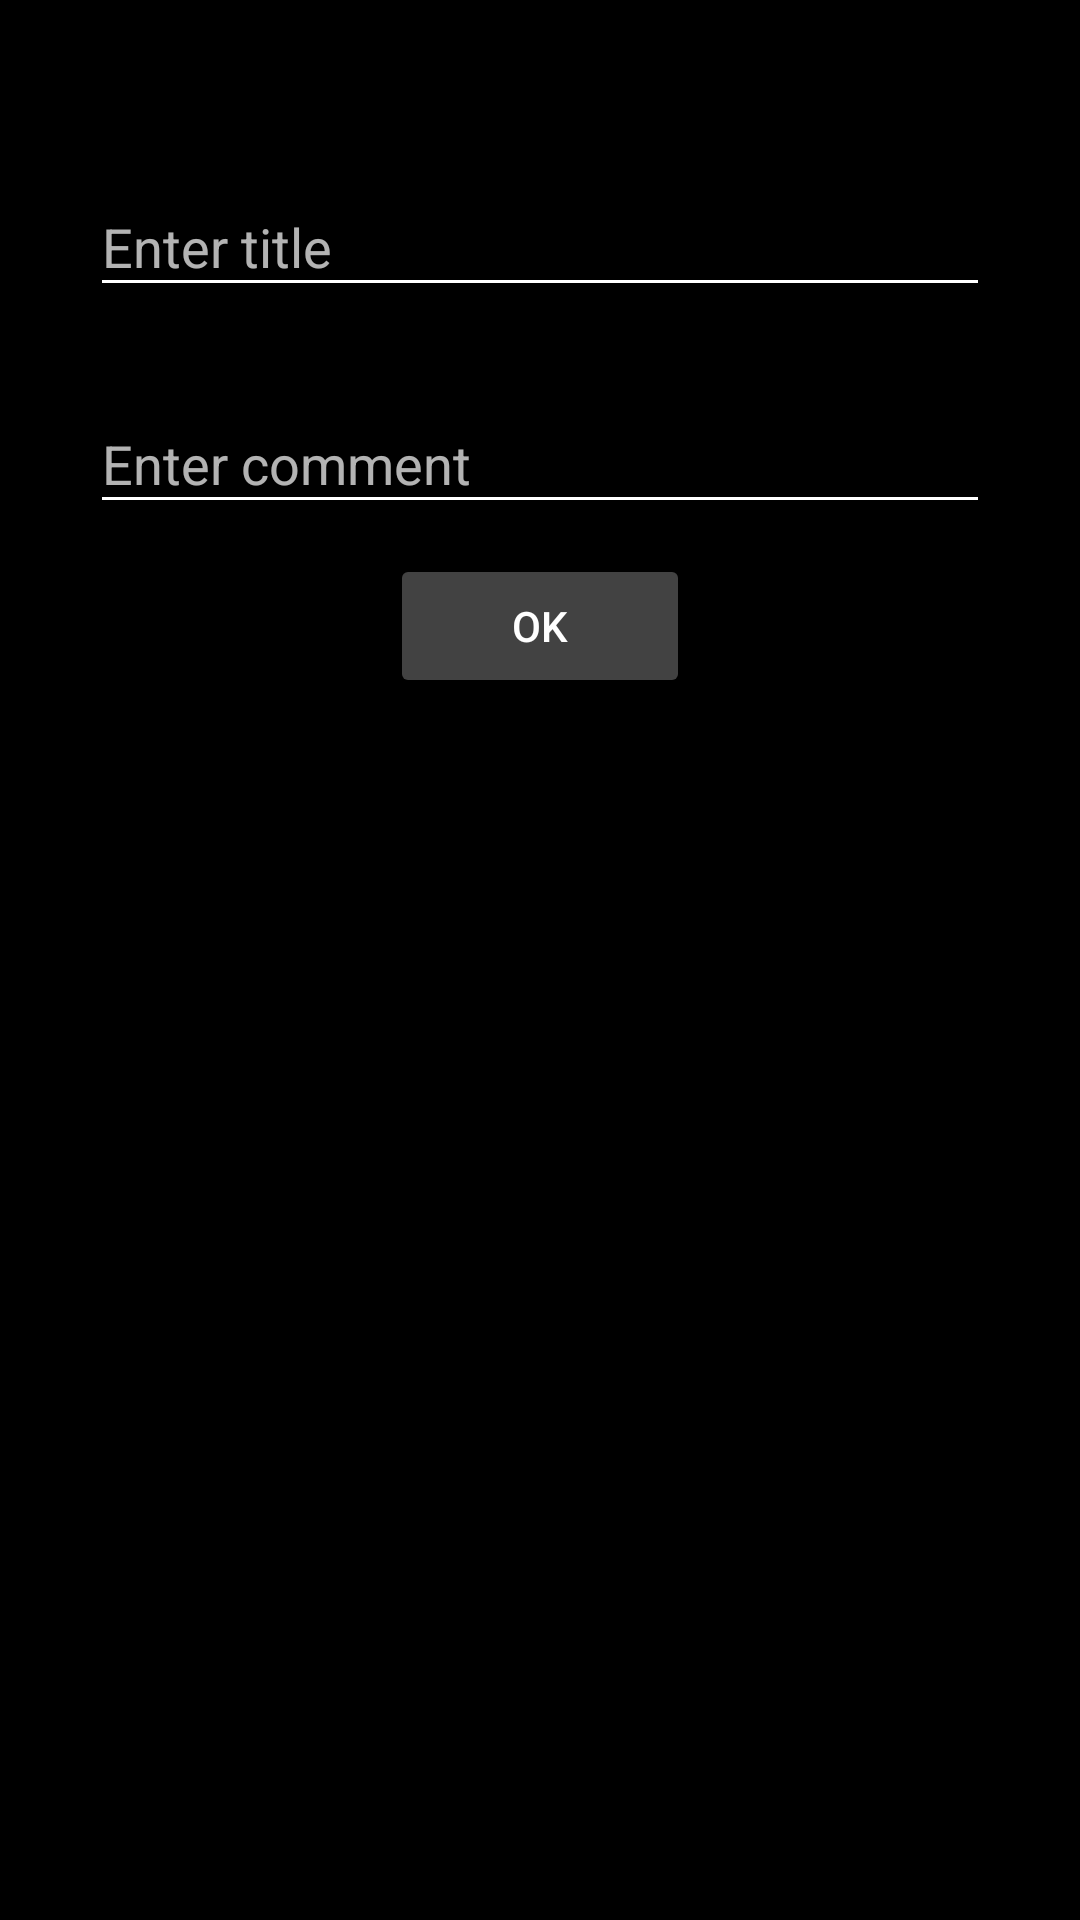

This screen was rendered from an Android layout file. Write that file and the resources it references.
<!-- AndroidManifest.xml: application theme ZebraT -->
<!-- res/layout/fragment_new_task.xml -->
<?xml version="1.0" encoding="utf-8"?>
<LinearLayout xmlns:android="http://schemas.android.com/apk/res/android"
    xmlns:tools="http://schemas.android.com/tools"
    android:layout_width="match_parent"
    android:layout_height="match_parent"
    tools:context="com.androidacademy.team5.zebratime.NewTaskFragment">

    <LinearLayout
        android:id="@+id/linearLayout1"
        android:layout_width="match_parent"
        android:layout_height="match_parent"
        android:layout_margin="30dp"
        android:orientation="vertical">


        <android.support.design.widget.TextInputLayout
            android:id="@+id/text_input_textTitle"
            android:layout_width="match_parent"
            android:layout_height="wrap_content"
            android:layout_marginTop="20dp"
            android:hint="@string/enter_title">

            <EditText
                android:id="@+id/task_title_editText"
                android:layout_width="match_parent"
                android:layout_height="wrap_content"
                android:layout_marginTop="10dp" />
        </android.support.design.widget.TextInputLayout>

        <android.support.design.widget.TextInputLayout
            android:id="@+id/text_input_textComment"
            android:layout_width="match_parent"
            android:layout_height="wrap_content"
            android:layout_marginTop="20dp"
            android:hint="@string/enter_comment">

            <EditText
                android:id="@+id/task_comment_editText"
                android:layout_width="match_parent"
                android:layout_height="wrap_content"
                android:layout_marginTop="10dp"

                />
        </android.support.design.widget.TextInputLayout>

        <Button
            android:id="@+id/task_ok_button"
            android:layout_width="100dp"
            android:layout_height="wrap_content"
            android:layout_gravity="center_horizontal"
            android:layout_marginTop="10dp"
            android:text="OK"/>
    </LinearLayout>
</LinearLayout>
<!-- resources referenced by this layout -->
<resources>
  <string name="enter_comment">Enter comment</string>
  <string name="enter_title">Enter title</string>
  <style name="ZebraT" parent="Theme.AppCompat.NoActionBar">
          <item name="colorPrimary">@color/primaryColor</item>
          <item name="colorPrimaryDark">@color/primaryDarkColor</item>
          <item name="android:textColorPrimary">@color/primaryTextColor</item>
          <item name="android:textColorSecondary">@color/secondaryTextColor</item>
          <item name="colorAccent">@android:color/holo_blue_light</item>
          <item name="android:colorForeground">@color/secondaryLightColor</item>
          <item name="colorButtonNormal">@color/secondaryColor</item>
          <item name="android:colorBackground">@android:color/background_dark</item>
      </style>
  <color name="primaryColor">#212121</color>
  <color name="primaryDarkColor">#000000</color>
  <color name="primaryTextColor">#ffffff</color>
  <color name="secondaryTextColor">#ffffff</color>
  <color name="secondaryLightColor">#6d6d6d</color>
  <color name="secondaryColor">#424242</color>
</resources>
